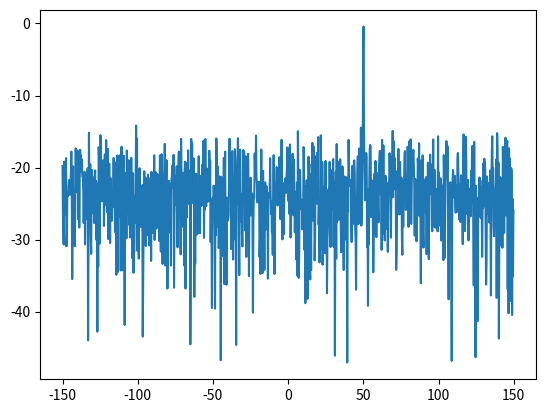

Python code for this plot:
import matplotlib.pyplot as plt
import numpy as np

# --- generate signal
Fs = 300
N = 1024
Ts = 1 / Fs
t = Ts * np.arange(N)
x = np.exp(1j * 2 * np.pi * 50 * t)  # sinusoidal wave at 50 Hz
x = x * np.hamming(len(x))

# --- add noise
n = (np.random.randn(N) + 1j * np.random.randn(N)) / np.sqrt(2)
noise_power = 2
r = x + n * np.sqrt(noise_power)

# --- power spectral density (PSD)
psd = np.abs(np.fft.fft(r)) ** 2 / (N * Fs)
psd_log = 10.0 * np.log10(psd)
psd_shifted = np.fft.fftshift(psd_log)
f = np.arange(-Fs / 2.0, Fs / 2.0, Fs / N)

# --- plot
plt.plot(f, psd_shifted)
plt.show()
